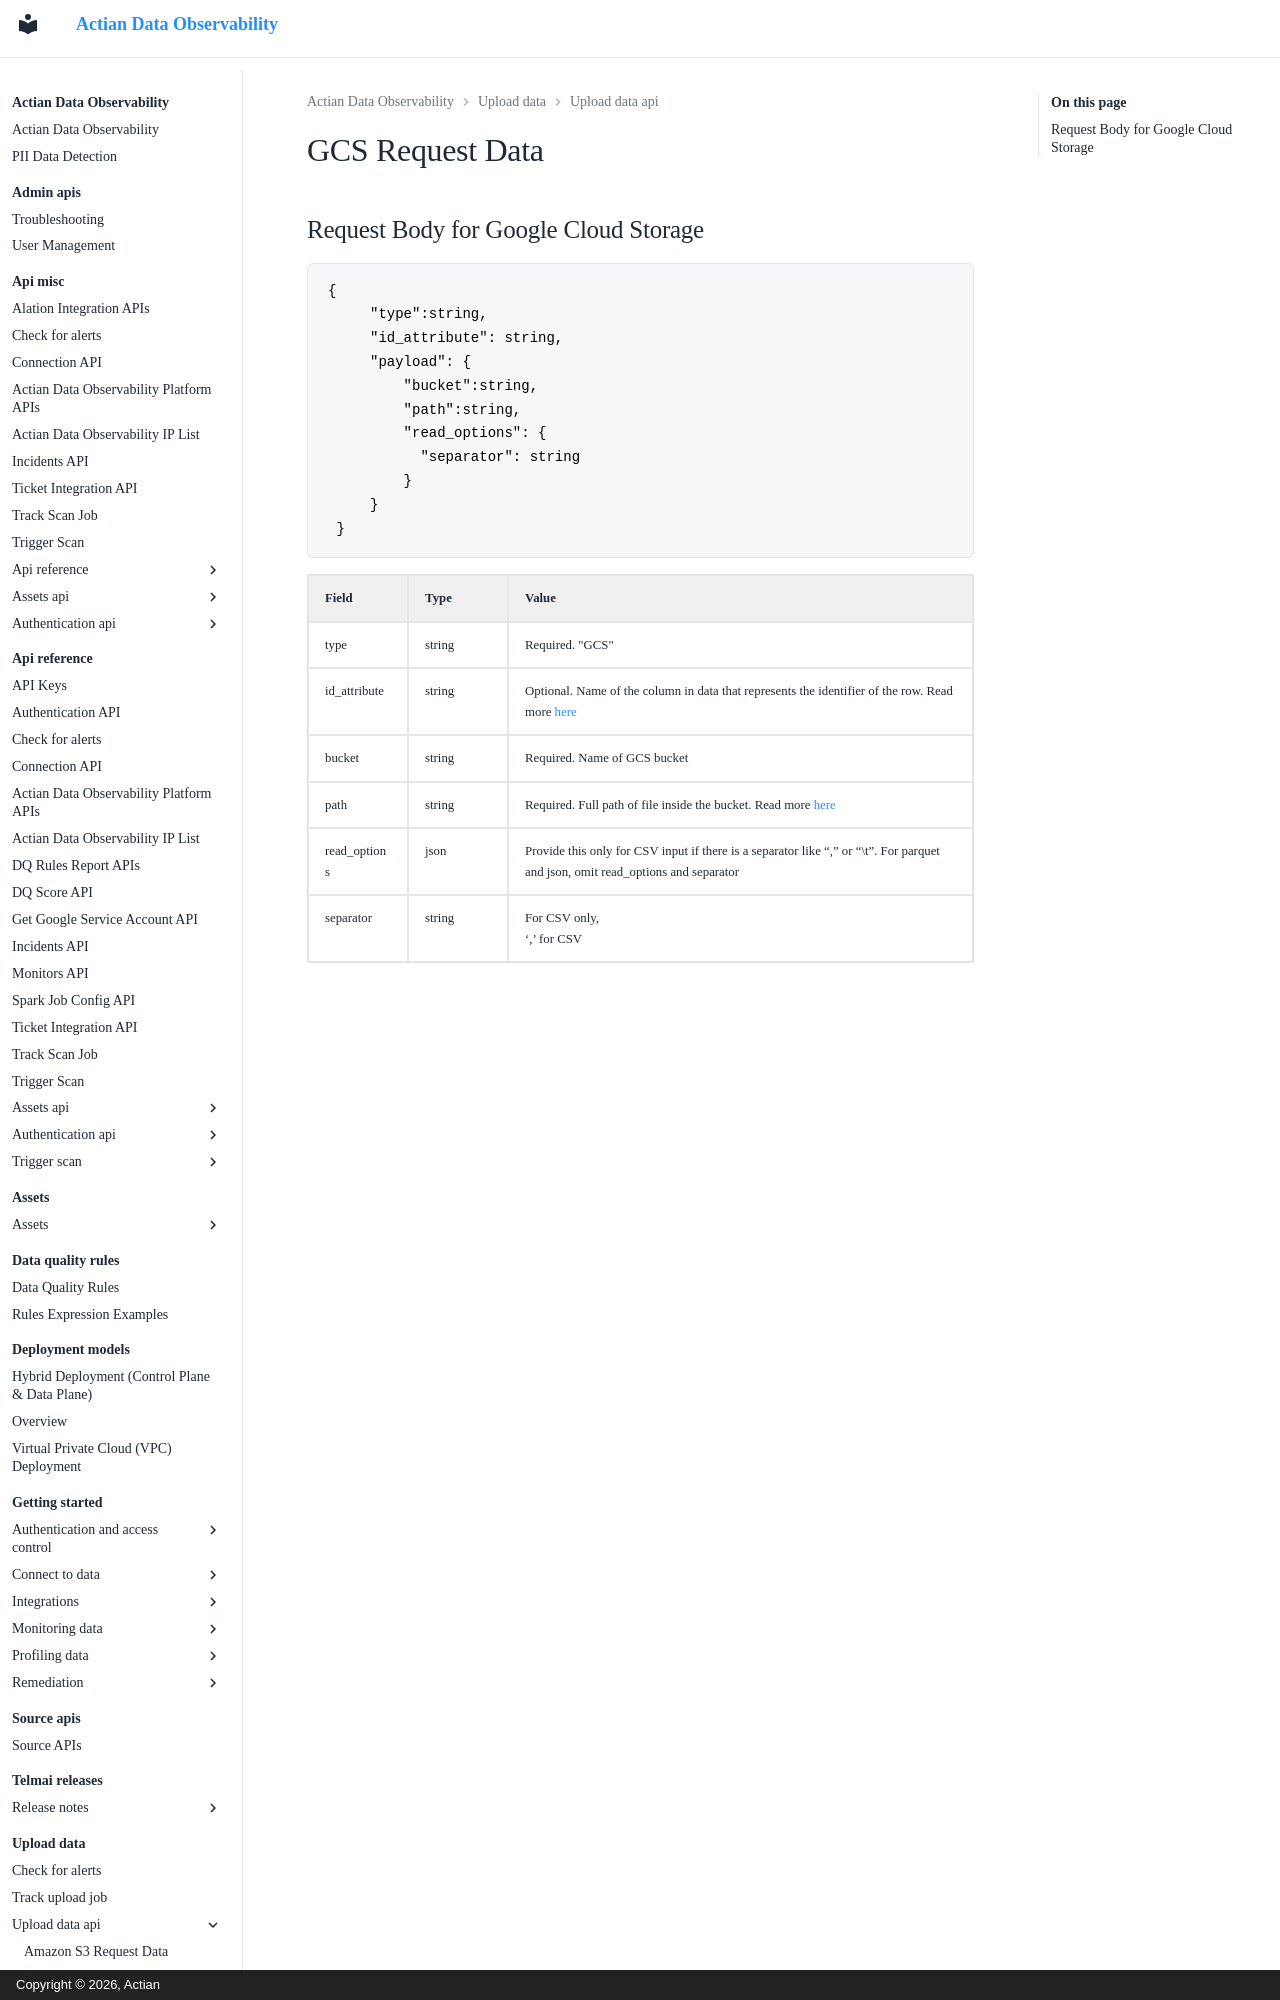

repository: ActianCorp/data-observability-docs · page: upload-data/upload-data-api/gcs-request-data.html · generator: mkdocs · copyright: Copyright © 2026, Actian

# GCS Request Data

## Request Body for Google Cloud Storage

```
{
     "type":string,
     "id_attribute": string,
     "payload": {
         "bucket":string,
         "path":string,
         "read_options": {
           "separator": string
         }
     }
 }
```
